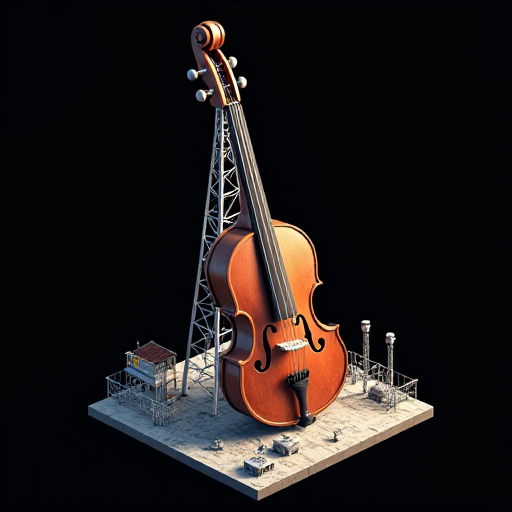
Generation parameters embedded in this image by AUTOMATIC1111 Stable Diffusion web UI or a fork of it (Forge, ...) (PNG 'parameters' text chunk):
Huge musical instrument built with thin metal like a radio tower, in the style of a detailed 3D realistic cartoon isometric city sim, no background or shadows around the tile, omnidirectional lighting, fitting completely in frame, plain black background
Steps: 20, Sampler: Euler, Schedule type: Simple, CFG scale: 1, Distilled CFG Scale: 3.5, Seed: 4173212418, Size: 512x512, Model hash: c161224931, Model: flux1-dev-bnb-nf4, Version: f2.0.1v1.10.1-previous-515-gae9380bd